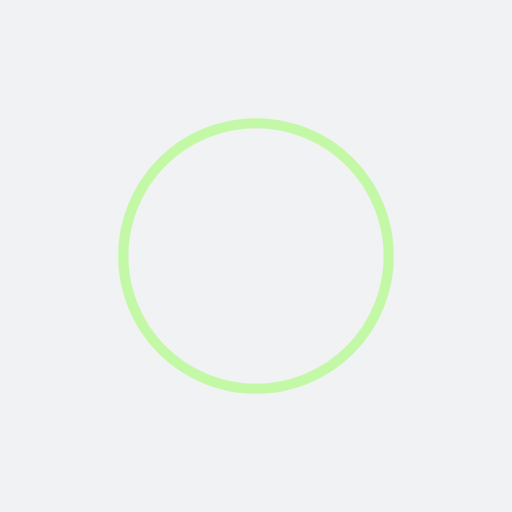
t = 0.00 s
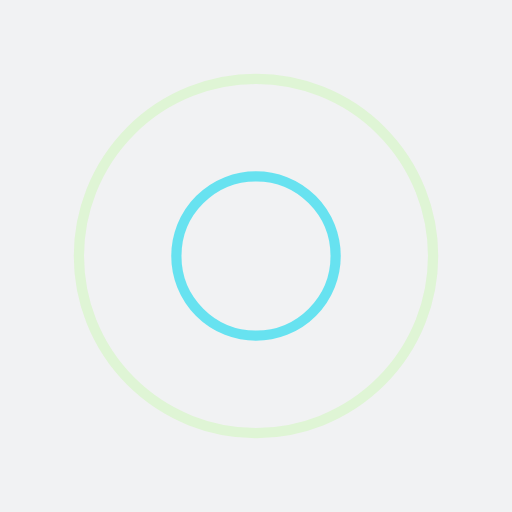
t = 0.25 s
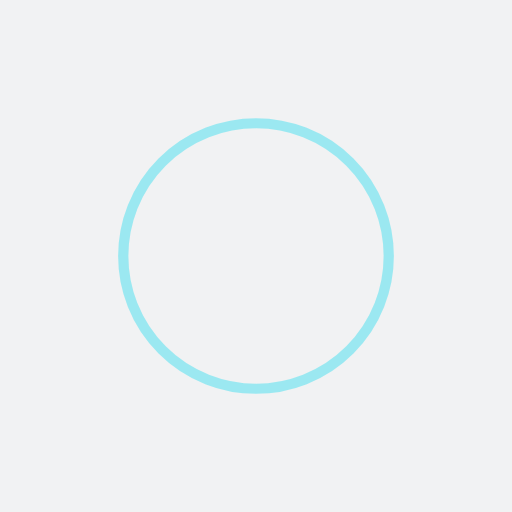
t = 0.50 s
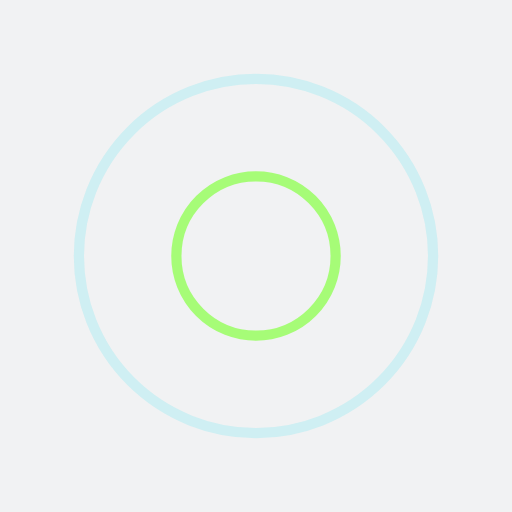
t = 0.75 s

The animated SVG that drew these frames (rendered in a browser with its animation timeline set to each time). Animation: 4 SMIL elements (animate=4); one cycle of 1.00 s, repeats indefinitely.

<?xml version="1.0" encoding="utf-8"?>
<svg xmlns="http://www.w3.org/2000/svg" xmlns:xlink="http://www.w3.org/1999/xlink" style="margin: auto; background: rgb(241, 242, 243); display: block; shape-rendering: auto;" width="200px" height="200px" viewBox="0 0 100 100" preserveAspectRatio="xMidYMid">
<circle cx="50" cy="50" r="12.2733" fill="none" stroke="#95ff5a" stroke-width="2">
  <animate attributeName="r" repeatCount="indefinite" dur="1s" values="0;40" keyTimes="0;1" keySplines="0 0.2 0.8 1" calcMode="spline" begin="-0.5s"></animate>
  <animate attributeName="opacity" repeatCount="indefinite" dur="1s" values="1;0" keyTimes="0;1" keySplines="0.2 0 0.8 1" calcMode="spline" begin="-0.5s"></animate>
</circle>
<circle cx="50" cy="50" r="32.364" fill="none" stroke="#46dff0" stroke-width="2">
  <animate attributeName="r" repeatCount="indefinite" dur="1s" values="0;40" keyTimes="0;1" keySplines="0 0.2 0.8 1" calcMode="spline"></animate>
  <animate attributeName="opacity" repeatCount="indefinite" dur="1s" values="1;0" keyTimes="0;1" keySplines="0.2 0 0.8 1" calcMode="spline"></animate>
</circle>
<!-- [ldio] generated by https://loading.io/ --></svg>
